Run: headless pygame with SDL's dummy video driver; simulated clock (each Clock.tick advances the game by its frame time, no real sleeping); random seed 0; keys injected as events and as key.get_pressed() state; mouse plan: one left click at the window centre at the start of phase 2, then a move to the lower-right quarter at the start of phase 3.
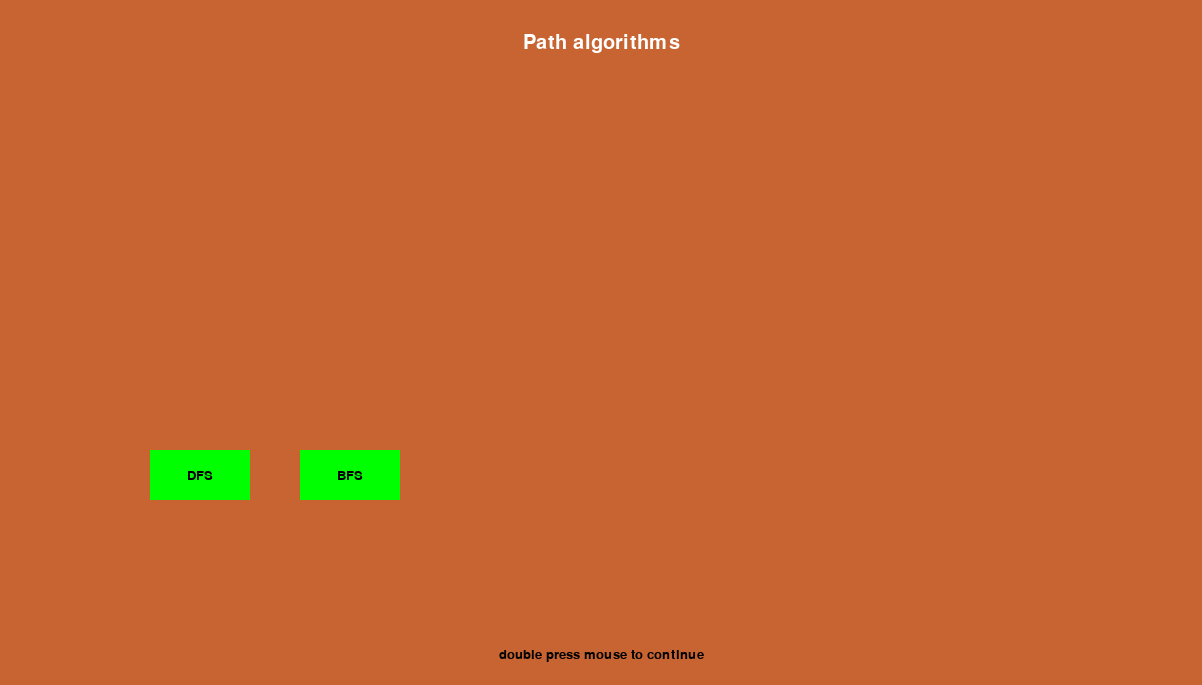
Frame 1 of 4 · flips 1–60 · no input
Frame 2 of 4 · flips 61–180 · clicked the window centre · tapped SPACE, RETURN · held RIGHT (→), D · screen unchanged from frame 1, image omitted
Frame 3 of 4 · flips 181–300 · moved the mouse to the lower-right quarter · held DOWN (↓), S · screen unchanged from frame 2, image omitted
Frame 4 of 4 · flips 301–420 · held LEFT (←), A, UP (↑), W · screen unchanged from frame 3, image omitted

The pygame program that drew these frames:


from queue import Queue
import pygame as py
import time
#window size 
WINDOW_WIDTH = 1202
WINDOW_HEIGHT = 685
#simple color
white = (255, 255, 255)
black = (0, 0, 0)
red = (255, 0, 0)
green = (0, 255, 0)
light_green = (104, 255, 104)
red_light = (255, 50, 50)









class Grid:
    

    def __init__(self,rows, cols, window=None, width=None, height=None):
        self.rows = rows
        self.cols = cols
        self.window = window
        self.width = width
        self.height = height
        self.selected = None
        self.cubes = [[Cubes(i, j) for j in range(cols)] for i in range(rows)]
        self.x = 0
        self.y = 0
        if self.width is not None:
            self.dif = self.width // cols
        
        count = 0
        #making the grid as a graph with connections with each other when the grid is initialized
        for i in range(rows):
            for j in range(cols):
                
                self.cubes[i][j].make_values(count)
                count+=1
                
        for i in range(rows):
            for j in range(cols):
                if ( rows-1) > i > 0 and 0 < j < (cols-1):
                    self.cubes[i][j].make_connections(left=self.cubes[i][j-1], right=self.cubes[i][j+1], up=self.cubes[i-1][j], down=self.cubes[i+1][j])
            
                elif i == 0:
                    if j == 0:
                        self.cubes[i][j].make_connections(right=self.cubes[i][j+1], down=self.cubes[i+1][j] )
                    elif j == cols - 1:
                        self.cubes[i][j].make_connections(left=self.cubes[i][j-1], down=self.cubes[i+1][j] )
                    else:
                        self.cubes[i][j].make_connections(left=self.cubes[i][j-1], right=self.cubes[i][j+1], down=self.cubes[i+1][j] ) 
                elif i == (rows-1):
                    if j == 0:
                        self.cubes[i][j].make_connections(right=self.cubes[i][j+1], up=self.cubes[i-1][j] )  
                    elif j == cols - 1:
                        self.cubes[i][j].make_connections(left=self.cubes[i][j-1], up=self.cubes[i-1][j] )
                    else:
                        self.cubes[i][j].make_connections(left=self.cubes[i][j-1], right=self.cubes[i][j+1], up=self.cubes[i-1][j] ) 
                    
                else:
                    if j == 0:
                        self.cubes[i][j].make_connections(right=self.cubes[i][j+1], up=self.cubes[i-1][j], down=self.cubes[i+1][j] )
                    else:
                        self.cubes[i][j].make_connections(left=self.cubes[i][j-1], up=self.cubes[i-1][j], down=self.cubes[i+1][j] )
            
                    
        
        
        
    def get_cord(self,pos):
        #get position of the mouse when clicked in the box

        click_x = pos[0] // self.dif
       
        click_y = pos[1] // self.dif
        return (click_x, click_y)



    def draw(self):
        #the grid is drawn 
        self.window.fill((20, 100, 50))
        for i in range((self.rows+1)):
            
            py.draw.line(self.window, (255, 255, 255), (self.x, i * self.dif ), (self.width, i * self.dif), 1)
            py.draw.line(self.window, (244, 244, 244), (i * self.dif, self.y), (i * self.dif, self.height), 1)
    
    
    
    def select_start(self, row, col):
        py.draw.rect(self.window, (255, 0, 0), (row * self.dif, col * self.dif, self.dif, self.dif))
        
        
        

    def select_end(self, row, col):
        py.draw.rect(self.window, (255, 153, 153), (row * self.dif, col * self.dif, self.dif, self.dif) )
        
        
        
        
    def get_cubes(self):
        return self.cubes
    
    
    
    

    

class Cubes:
    
    
    
    def __init__(self, row, column):
        self.row = row
        self.column = column
        self.value = None
        
    
    def make_values(self, value):
        self.value = value
    
    def make_connections(self, left=None, right=None, up=None, down=None):
        self.left = left
        self.right = right
        self.up = up
        self.down = down
    
    
    def value(self):
        return self.value 
        
    def print_row_col(self):
        return self.row, self.column   
        
    def show_connections(self):
        # print(f"row={self.row}, column={self.column}, right={self.right}, left={self.left}, up={self.up}, down={self.down}, value={self.value}")
        return [self.left, self.right, self.up, self.down]
    
        



#button function 
#x=top-left corner of the rectangle x-coordinate
#y=top-left corner of the rectangle y-coordinate
#w=width of the rectangle
#h=height of the rectangle
#ic=inactive button color
#ac=if button is pressed
def button (msg, x, y, w, h, ic, ac, action=None, parameters=None):
    mouse = py.mouse.get_pos()
    click = py.mouse.get_pressed()
    if x + w > mouse[0] > x and y + h > mouse[1] > y:
        py.draw.rect(screen, ac, (x, y, w, h))
        if click[0] == 1 and action != None:
            if parameters:
                action(parameters)
            else:
                action()
        
    else:
        py.draw.rect(screen, ic, (x, y, w, h))
    
    smallText = smallfont.render(msg, True, black)
    textRect = smallText.get_rect()
    textRect.center = ( (x+(w/2)), (y+(h/2)) )
    screen.blit(smallText, textRect) 
   





#the path algorithms

def DFS_starter(window, s, e, rows, cols):
   

        
    visited = [False for i in range(rows*cols)]

    stack = []

    
    path = DFS(window, visited, s, e, stack)
    return path
    
    
def DFS(window, visited, s, e, stack):
    parentMap = {} #for storing the vertex parent -- where the path came from to that node
    stack.append(s)
    traversal = []
    while(len(stack)):
        s = stack[-1]
        stack.pop()
        
        
        if s.value== e.value:
            break
        
        
        if ( not visited[s.value]):        
            # print(s.value, end=" ")
            traversal.append(s)
            visited[s.value] = True
        for node in s.show_connections():
            if node:
                if ( not visited[node.value]):
                    stack.append(node)
                    parentMap[node] = s
            

    return parentMap, traversal











def intro():
    
    

    while True:
        for event in py.event.get():
            
            if event.type == py.QUIT:
                py.quit()
                quit()
            
                
        screen.fill((200, 100, 50))
        textSurface = myfont.render("Path algorithms", True, white )
        textRect = textSurface.get_rect()
        textRect.center = (WINDOW_WIDTH/2), (WINDOW_HEIGHT/16)
        screen.blit(textSurface, textRect)
        
        
        
        
        
        
        smalltext = smallfont.render("double press mouse to continue", True, black)
        smaltextRect = smalltext.get_rect()        
        smaltextRect.center = (WINDOW_WIDTH/2), (WINDOW_HEIGHT-30)
        screen.blit(smalltext, smaltextRect)       
        
        
        
        
        
        button("BFS", 300, 450, 100, 50, green, light_green, BFS_loop )
        
        
        button("DFS", 150, 450, 100, 50, green, light_green, dfs_loop)
        
        py.display.update()
        clock.tick(15)
        



def BFS(s, e, visited, q):
    visited[s.value] = True
    traversal = []
    parentMap = {}
    q.put(s)
    traversal.append(s)
    
    while not q.empty():
        v = q.get()
        if v.value == e.value:
        
            break
        
        for node in v.show_connections():
            
            if node:
                
                if not visited[node.value] :
                    visited[node.value] = True
                    traversal.append(node)
                    # print(node.value, node.print_row_col())
                    q.put(node)
                    parentMap[node] = v
        
    
    return parentMap, traversal

def BFS_starter(window, s, e, rows, cols):
    q = Queue()
    visited = [False for i in range(rows*cols)]        
    path = BFS(s, e, visited, q)
    return path







def BFS_loop():
    gridSurface = py.Surface((601, 600))
    state = True
    rows = 50
    cols = 50
    grid = Grid(rows, cols, gridSurface, 601, 600 )
    clicked = None
    run = True
    once = True
    complete_first_time = False
    end = False
    start = False
    find = False
    starting_position = None
    end_position = None
    
    
    
    while run:
        
        
        
        
        
            
        #drawing the grid
        grid.draw()
        screen.fill(white)
        
        
              
        button("Start position", 120, 610, 200, 50, red, red_light)
        
        button("End position", 850, 610, 200, 50, red, red_light)
        
        
        for event in py.event.get():
            if event.type == py.QUIT:
                run = False
            if event.type == py.MOUSEBUTTONDOWN:
                pos = py.mouse.get_pos()
                clicked = grid.get_cord(pos)
                
        
        
        
        
                
        
        if state: #pause button imitator
            
            # if one of the button is clicked then the it performs the action related to it
            if clicked:
                
                if (100 + 200) > pos[0] > 100 and (610 + 50) > pos[1] > 610:
                    start = True
                    
                if (800 + 200) > pos[0] > 800 and (610 + 50) > pos[1] > 610:
                    start = False
                    end = True
                if end_position and starting_position:
                    if not once:
                        if (500 + 200) > pos[0] > 500 and (610 + 50) > pos[1] > 610:
                            find = True
                            end = False
                            
                
            if start: # if start is clicked then we can then select some box in the grid and it will be highlighted in red color
                    grid.select_start(clicked[0], clicked[1])
                    starting_position = clicked
                    screen.blit(gridSurface, (0, 0))
                    py.display.update()   
                        
            elif end: # likewise for the end position but in pink color
                    grid.select_end(clicked[0], clicked[1]) 
                    end_position = clicked
                    if starting_position:
                        grid.select_start(starting_position[0], starting_position[1])
                    
                            
                    button("Find path", 500, 610, 200, 59, red, red_light)
                    screen.blit(gridSurface, (0, 0))
                    py.display.update()  
            elif find: # the path finding occurs in here
                    cubes_ = grid.get_cubes()
                    
                    
                    
                    diff = WINDOW_WIDTH // 100
                    # the function returns the dictionary of the path that it took to get the end position but is in reverse order and also the traversal path
                    path, traversal = BFS_starter( gridSurface, cubes_[ int( starting_position[0]  ) ]  [ int( starting_position[1] ) ]   , cubes_[ int( end_position[0] ) ]  [ int(end_position[1]) ], rows, cols)
                    for i in traversal: #shows the traversal
                        b = py.draw.rect(screen, (255, 50, 100), (i.print_row_col()[0] * diff, i.print_row_col()[1] * diff, diff, diff))
                        py.display.update(b)
                        py.time.delay(3)
                    grid.select_start(starting_position[0], starting_position[1])
                    grid.select_end(end_position[0], end_position[1])  
                    screen.blit(gridSurface, (0, 0))
                    py.display.update()
                    py.time.delay(10)
                
                    
                    # starting node
                    curr = cubes_[ int( end_position[0] ) ]  [ int(end_position[1]) ]
                    
                    curr = path[curr]
                    
                    grid.select_end(curr.print_row_col()[0], curr.print_row_col()[1])
                    # to highlight the path 
                    while curr != cubes_[ int( starting_position[0]  ) ]  [ int( starting_position[1]) ]:
                            
                            bo = py.draw.rect(gridSurface, (255, 0, 0), (curr.print_row_col()[0] * diff, curr.print_row_col()[1] * diff, diff, diff), 1)
                            
                            
                            if not complete_first_time: 
                                
                                screen.blit(gridSurface, (0, 0))
                                py.display.update(bo)
                                py.time.delay(10)
                                    
                            curr = path[curr]
                    state = False # to pause the loop---kind of!
                    
                    
                    if not complete_first_time:  
                        complete_first_time = True        
                        screen.blit(gridSurface, (0, 0))
                        py.display.update()
            
        else:# same function but it just shows the same path but it will show all the path at once 
                    
            grid.select_start(starting_position[0], starting_position[1])
            
            curr = cubes_[ int( end_position[0] ) ]  [ int(end_position[1]) ]
            grid.select_end(curr.print_row_col()[0], curr.print_row_col()[1])
            curr = path[curr]
            diff = WINDOW_WIDTH // 100
            while curr != cubes_[ int( starting_position[0]  ) ]  [ int( starting_position[1]) ]:
                    
                    py.draw.rect(gridSurface, (255, 0, 100), (curr.print_row_col()[0] * diff, curr.print_row_col()[1] * diff, diff, diff), 1)
                    
                        
                    curr = path[curr]
            button("Refresh", 500, 610, 200, 59, red, red_light, BFS_loop )
            
            screen.blit(gridSurface, (0, 0))               
            py.display.update()
                
                
                
                
                
                
        if once:
            once = False
            screen.blit(gridSurface, (0, 0))
            py.display.update()  
                 
        
         
        clock.tick(60)
    py.quit()
    quit()












def dfs_loop():
    
    gridSurface = py.Surface((601, 600))
    state = True
    rows = 50
    cols = 50
    grid = Grid(rows, cols, gridSurface, 601, 600 )
    clicked = None
    run = True
    once = True
    complete_first_time = False
    end = False
    start = False
    find = False
    starting_position = None
    end_position = None
    
    
    
    while run:
        
        
        
        
        
            
        #drawing the grid
        grid.draw()
        screen.fill(white)
        
        
              
        button("Start position", 120, 610, 200, 50, red, red_light)
        
        button("End position", 850, 610, 200, 50, red, red_light)
        
        
        for event in py.event.get():
            if event.type == py.QUIT:
                run = False
            if event.type == py.MOUSEBUTTONDOWN:
                pos = py.mouse.get_pos()
                clicked = grid.get_cord(pos)
        
        
        
        
                
        
        if state: #pause button imitator
            # if some one of the button is clicked then the it performs the action related to it
            
            if clicked:
                print(clicked)
                if (100 + 200) > pos[0] > 100 and (610 + 50) > pos[1] > 610:
                    start = True
                    
                if (800 + 200) > pos[0] > 800 and (610 + 50) > pos[1] > 610:
                    start = False
                    end = True
                if end_position and starting_position:
                    if not once:
                        if (500 + 200) > pos[0] > 500 and (610 + 50) > pos[1] > 610:
                            find = True
                            end = False
                            
                
            if start: # if start is clicked then we can then select some box in the grid and it will be highlighted in red color
                    grid.select_start(clicked[0], clicked[1])
                    starting_position = clicked
                    screen.blit(gridSurface, (0, 0))
                    py.display.update()   
                        
            elif end: # likewise for the end position but in pink color
                    grid.select_end(clicked[0], clicked[1]) 
                    end_position = clicked
                    if starting_position:
                        grid.select_start(starting_position[0], starting_position[1])
                    
                            
                    button("Find path", 500, 610, 200, 59, red, red_light)
                    screen.blit(gridSurface, (0, 0))
                    py.display.update()  
            elif find: # the path finding occurs in here
                    cubes_ = grid.get_cubes()
                    
                    grid.select_start(starting_position[0], starting_position[1])
                    
                    diff = WINDOW_WIDTH // 100
                    # the function returns the dictionary of the path that it took to get the end position but is in reverse order and also the traversal path
                    path, traversal = DFS_starter( gridSurface, cubes_[ int( starting_position[0]  ) ]  [ int( starting_position[1] ) ]   , cubes_[ int( end_position[0] ) ]  [ int(end_position[1]) ], rows, cols)
                    for i in traversal: #shows the traversal
                        py.draw.rect(gridSurface, (255, 100, 100), (i.print_row_col()[0] * diff, i.print_row_col()[1] * diff, diff, diff), 1)
                    
                    screen.blit(gridSurface, (0, 0))
                    py.display.update()
                    # starting node
                    curr = cubes_[ int( end_position[0] ) ]  [ int(end_position[1]) ]
                    curr = path[curr]
                    grid.select_end(curr.print_row_col()[0], curr.print_row_col()[1])
                    # to highlight the path 
                    while curr != cubes_[ int( starting_position[0]  ) ]  [ int( starting_position[1]) ]:
                            
                            bo = py.draw.rect(gridSurface, (255, 0, 0), (curr.print_row_col()[0] * diff, curr.print_row_col()[1] * diff, diff, diff), 1)
                            if not complete_first_time:
                                screen.blit(gridSurface, (0, 0))
                                py.display.update(bo)
                                py.time.delay(3)
                                
                            curr = path[curr]
                    state = False # to pause the loop---kind of!
                    
                    
                    if not complete_first_time:  
                        complete_first_time = True
                        
                        screen.blit(gridSurface, (0, 0))
                        py.display.update()
        
        
        else:# same function but it just shows the same path but it will show all the path at once 
                    
            grid.select_start(starting_position[0], starting_position[1])
            
            curr = cubes_[ int( end_position[0] ) ]  [ int(end_position[1]) ]
            grid.select_end(curr.print_row_col()[0], curr.print_row_col()[1])
            curr = path[curr]
            diff = WINDOW_WIDTH // 100
            while curr != cubes_[ int( starting_position[0]  ) ]  [ int( starting_position[1]) ]:
                    
                    py.draw.rect(gridSurface, (255, 0, 100), (curr.print_row_col()[0] * diff, curr.print_row_col()[1] * diff, diff, diff), 1)
                    
                        
                    curr = path[curr]
            button("Refresh", 500, 610, 200, 59, red, red_light, dfs_loop )
            
            screen.blit(gridSurface, (0, 0))               
            py.display.update()
                
                
                
                
                
                
        if once:
            once = False
            screen.blit(gridSurface, (0, 0))
            py.display.update()  
                 
        
         
        clock.tick(60)
    py.quit()
    quit()







if __name__ == "__main__":
    #intialize pygame
    py.init()
    key = None
    py.display.set_caption("PATH ALGORITHMS")
    myfont = py.font.SysFont('Comic Sans MS', 30) 
    smallfont = py.font.SysFont('Comic Sans MS', 20)   
    screen = py.display.set_mode((WINDOW_WIDTH, WINDOW_HEIGHT))
    clock = py.time.Clock()
    intro()    
